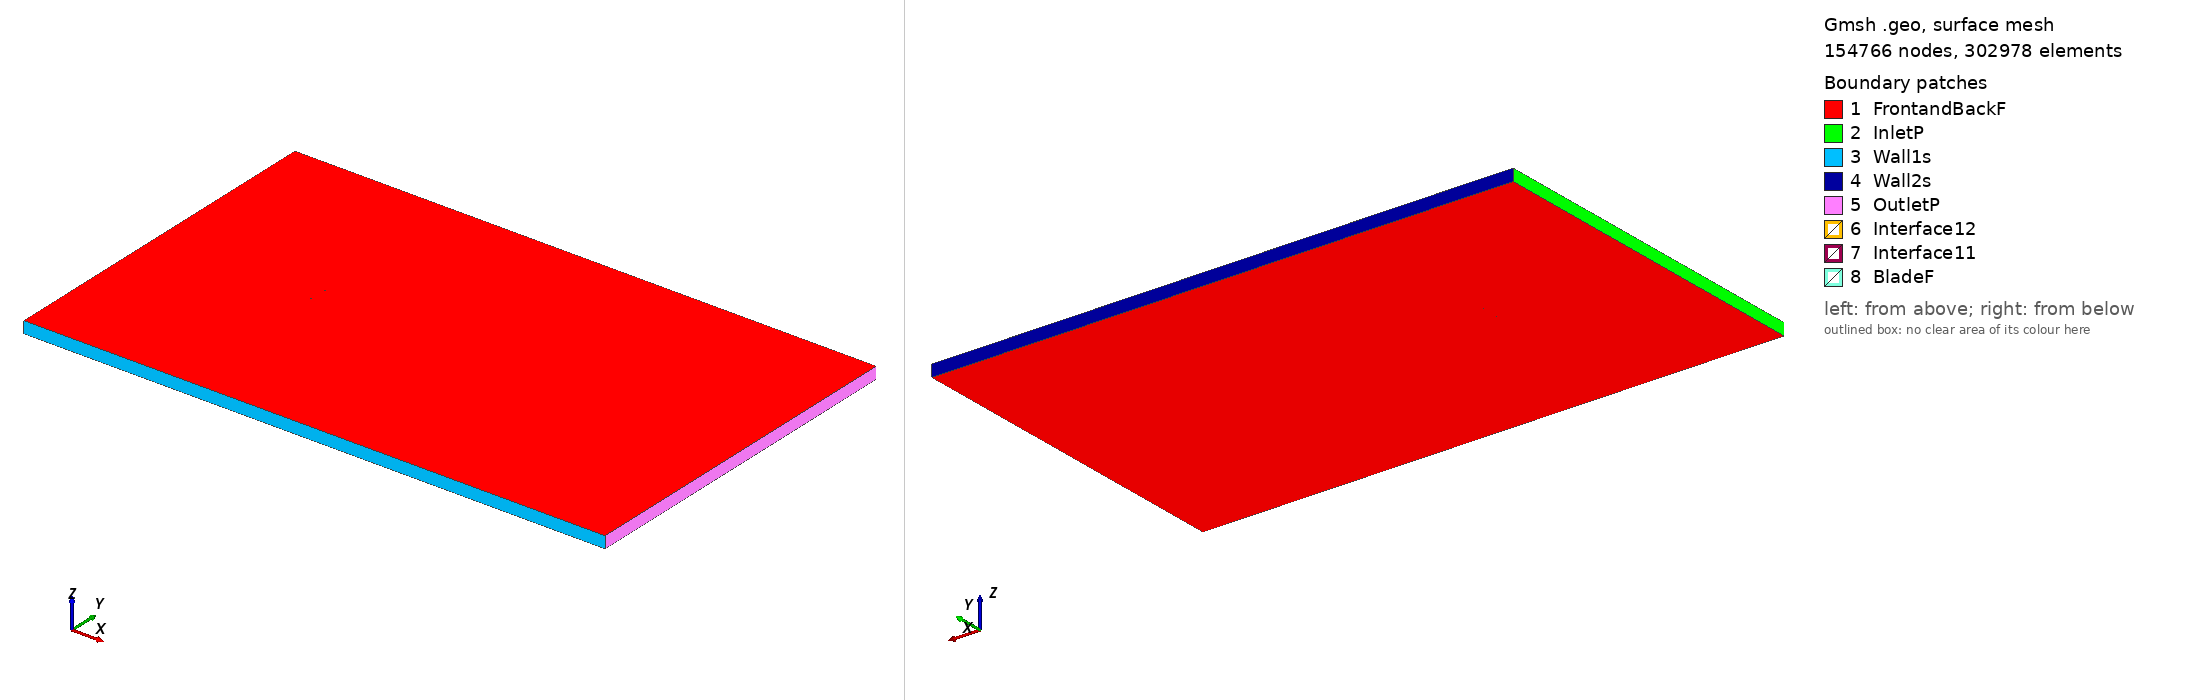

Gmsh geometry script, surface-meshed: 154766 nodes, 302978 surface elements. Boundary patches (legend numbers): 1 FrontandBackF, 2 InletP, 3 Wall1s, 4 Wall2s, 5 OutletP, 6 Interface12, 7 Interface11, 8 BladeF. Left view from above one corner, right view from below the opposite corner. Legend entries are the model's physical surfaces. The drawing asked Gmsh for element sizes between 1% and 20% of the model's largest extent; the script's own settings can give other sizes.

=== s804_tsr_5.4582_aoa_-0.34197.geo (drawn) ===
SetFactory("OpenCASCADE");

Point(1) = {0.074982, 0.732625, 0, 1.0};
Point(2) = {0.071879, 0.733418, 0, 1.0};
Point(3) = {0.067121, 0.734549, 0, 1.0};
Point(4) = {0.061798, 0.735796, 0, 1.0};
Point(5) = {0.055515, 0.737147, 0, 1.0};
Point(6) = {0.048840, 0.738587, 0, 1.0};
Point(7) = {0.041714, 0.740091, 0, 1.0};
Point(8) = {0.034242, 0.741629, 0, 1.0};
Point(9) = {0.026524, 0.743163, 0, 1.0};
Point(10) = {0.018663, 0.744650, 0, 1.0};
Point(11) = {0.010759, 0.746045, 0, 1.0};
Point(12) = {0.002903, 0.747301, 0, 1.0};
Point(13) = {-0.004817, 0.748368, 0, 1.0};
Point(14) = {-0.012321, 0.749203, 0, 1.0};
Point(15) = {-0.019539, 0.749762, 0, 1.0};
Point(16) = {-0.026404, 0.750000, 0, 1.0};
Point(17) = {-0.032855, 0.749865, 0, 1.0};
Point(18) = {-0.038898, 0.749279, 0, 1.0};
Point(19) = {-0.044597, 0.748261, 0, 1.0};
Point(20) = {-0.049956, 0.746909, 0, 1.0};
Point(21) = {-0.054915, 0.745296, 0, 1.0};
Point(22) = {-0.059425, 0.743477, 0, 1.0};
Point(23) = {-0.063433, 0.741498, 0, 1.0};
Point(24) = {-0.066897, 0.739408, 0, 1.0};
Point(25) = {-0.069781, 0.737248, 0, 1.0};
Point(26) = {-0.072050, 0.735072, 0, 1.0};
Point(27) = {-0.073685, 0.732923, 0, 1.0};
Point(28) = {-0.074671, 0.730859, 0, 1.0};
Point(29) = {-0.074999, 0.728952, 0, 1.0};
Point(30) = {-0.074655, 0.727333, 0, 1.0};
Point(31) = {-0.073430, 0.726046, 0, 1.0};
Point(32) = {-0.071221, 0.724963, 0, 1.0};
Point(33) = {-0.068162, 0.724003, 0, 1.0};
Point(34) = {-0.064313, 0.723178, 0, 1.0};
Point(35) = {-0.059729, 0.722502, 0, 1.0};
Point(36) = {-0.054465, 0.721981, 0, 1.0};
Point(37) = {-0.048584, 0.721621, 0, 1.0};
Point(38) = {-0.042155, 0.721428, 0, 1.0};
Point(39) = {-0.035255, 0.721409, 0, 1.0};
Point(40) = {-0.027972, 0.721578, 0, 1.0};
Point(41) = {-0.020399, 0.721972, 0, 1.0};
Point(42) = {-0.012575, 0.722663, 0, 1.0};
Point(43) = {-0.004466, 0.723659, 0, 1.0};
Point(44) = {0.003934, 0.724871, 0, 1.0};
Point(45) = {0.012556, 0.726180, 0, 1.0};
Point(46) = {0.021293, 0.727497, 0, 1.0};
Point(47) = {0.030028, 0.728736, 0, 1.0};
Point(48) = {0.038622, 0.729822, 0, 1.0};
Point(49) = {0.046927, 0.730686, 0, 1.0};
Point(50) = {0.054783, 0.731283, 0, 1.0};
Point(51) = {0.062024, 0.731570, 0, 1.0};
Point(52) = {0.068452, 0.731688, 0, 1.0};
Point(53) = {0.073857, 0.731214, 0, 1.0};
Point(54) = {0.074991, 0.731102, 0, 1.0};
Point(55) = {-0.074982, -0.732625, 0, 1.0};
Point(56) = {-0.071879, -0.733418, 0, 1.0};
Point(57) = {-0.067121, -0.734549, 0, 1.0};
Point(58) = {-0.061798, -0.735796, 0, 1.0};
Point(59) = {-0.055515, -0.737147, 0, 1.0};
Point(60) = {-0.048840, -0.738587, 0, 1.0};
Point(61) = {-0.041714, -0.740091, 0, 1.0};
Point(62) = {-0.034242, -0.741629, 0, 1.0};
Point(63) = {-0.026524, -0.743163, 0, 1.0};
Point(64) = {-0.018663, -0.744650, 0, 1.0};
Point(65) = {-0.010759, -0.746045, 0, 1.0};
Point(66) = {-0.002903, -0.747301, 0, 1.0};
Point(67) = {0.004817, -0.748368, 0, 1.0};
Point(68) = {0.012321, -0.749203, 0, 1.0};
Point(69) = {0.019539, -0.749762, 0, 1.0};
Point(70) = {0.026404, -0.750000, 0, 1.0};
Point(71) = {0.032855, -0.749865, 0, 1.0};
Point(72) = {0.038898, -0.749279, 0, 1.0};
Point(73) = {0.044597, -0.748261, 0, 1.0};
Point(74) = {0.049956, -0.746909, 0, 1.0};
Point(75) = {0.054915, -0.745296, 0, 1.0};
Point(76) = {0.059425, -0.743477, 0, 1.0};
Point(77) = {0.063433, -0.741498, 0, 1.0};
Point(78) = {0.066897, -0.739408, 0, 1.0};
Point(79) = {0.069781, -0.737248, 0, 1.0};
Point(80) = {0.072050, -0.735072, 0, 1.0};
Point(81) = {0.073685, -0.732923, 0, 1.0};
Point(82) = {0.074671, -0.730859, 0, 1.0};
Point(83) = {0.074999, -0.728952, 0, 1.0};
Point(84) = {0.074655, -0.727333, 0, 1.0};
Point(85) = {0.073430, -0.726046, 0, 1.0};
Point(86) = {0.071221, -0.724963, 0, 1.0};
Point(87) = {0.068162, -0.724003, 0, 1.0};
Point(88) = {0.064313, -0.723178, 0, 1.0};
Point(89) = {0.059729, -0.722502, 0, 1.0};
Point(90) = {0.054465, -0.721981, 0, 1.0};
Point(91) = {0.048584, -0.721621, 0, 1.0};
Point(92) = {0.042155, -0.721428, 0, 1.0};
Point(93) = {0.035255, -0.721409, 0, 1.0};
Point(94) = {0.027972, -0.721578, 0, 1.0};
Point(95) = {0.020399, -0.721972, 0, 1.0};
Point(96) = {0.012575, -0.722663, 0, 1.0};
Point(97) = {0.004466, -0.723659, 0, 1.0};
Point(98) = {-0.003934, -0.724871, 0, 1.0};
Point(99) = {-0.012556, -0.726180, 0, 1.0};
Point(100) = {-0.021293, -0.727497, 0, 1.0};
Point(101) = {-0.030028, -0.728736, 0, 1.0};
Point(102) = {-0.038622, -0.729822, 0, 1.0};
Point(103) = {-0.046927, -0.730686, 0, 1.0};
Point(104) = {-0.054783, -0.731283, 0, 1.0};
Point(105) = {-0.062024, -0.731570, 0, 1.0};
Point(106) = {-0.068452, -0.731688, 0, 1.0};
Point(107) = {-0.073857, -0.731214, 0, 1.0};
Point(108) = {-0.074991, -0.731102, 0, 1.0};

// Lines: first blade (splines 1-4)
Spline(1) = {1:17};
Spline(2) = {17:39};
Spline(3) = {39:54};
Spline(4) = {54,1};

// Lines: second blade (splines 5-8)
Spline(5) = {55:71};
Spline(6) = {71:93};
Spline(7) = {93:108};
Spline(8) = {108,55};

// Outer domain (points 20001-4 and lines)
Point(109) = {-13.50000000, -15.00000000, 0, 1.0};
Point(110) = {-13.50000000, 15.00000000, 0, 1.0};
Point(111) = {36.00000000, 15.00000000, 0, 1.0};
Point(112) = {36.00000000, -15.00000000, 0, 1.0};
Line(11) = {109, 110};
Line(12) = {110, 111};
Line(13) = {111, 112};
Line(14) = {109, 112};

// Interface (between moving and stationary domain) (circles)
Circle(9) = {0, 0, 0, 0.80000000, 0, 2*Pi};
Circle(10) = {0, 0, 0, 0.80000000, 0, 2*Pi};

// Loops collect Lines/Splines/etc (blade1, blade2, domain, first circle)
Line Loop(1) = {1:4};
Line Loop(2) = {5:8};
Line Loop(3) = {11,12,13,-14};
Line Loop(4) = {9};

// BooleanDifference cuts out the circle/interface from the domain
Plane Surface(1) = {3};
Plane Surface(2) = {4};
BooleanDifference{ Surface{1}; Delete;}{ Surface{2}; Delete;}

// This one cuts out the blades from the inner circle/interface
Line Loop(6) = {10};
Plane Surface(5) = {6};
Plane Surface(6) = {1};
Plane Surface(7) = {2};
BooleanDifference{ Surface{5}; Delete;}{ Surface{6,7}; Delete;}

// extrude to 3rd dimension
Extrude {0, 0, 1} {Surface{1}; Surface{5}; Layers{1}; Recombine;}

// Physical Surfaces are the named boundaries (patches)
Physical Surface("Interface11") = {12};
Physical Surface("Interface12") = {10};

// sides of domain
Physical Surface("InletP") = {6};
Physical Surface("OutletP") = {9};

// top and bottom of domain
Physical Surface("Wall1s") = {7};
Physical Surface("Wall2s") = {8};

// Check FrontandBackF by ensuring there is nothing in the 3rd dimension
Physical Surface("FrontandBackF") = {1,11,5,21};
Physical Surface("BladeF") = {13:20};
Physical Volume("Turbine") = {2};
Physical Volume("Farfield") = {1};

// settings for airfoil boundary layer
Field[1] = BoundaryLayer;
Field[1].EdgesList = {1:8};
Field[1].hwall_n = 1e-3;
Field[1].thickness = 1.5e-2;
Field[1].ratio = 1.05;
Field[1].Quads = 1;
BoundaryLayer Field = 1;

// control points for mesh (blade and interface)
// floor((arc length / 1.5mm)/ 6) -> Transfinite Line
Transfinite Line {1,2,3,5,6,7} = 34 Using Progression 1;
Transfinite Line {4,8} = 2 Using Progression 1;
Transfinite Line {9, 15} = 800 Using Progression 1;

// For more information on gmsh syntax, visit http://gmsh.info/doc/texinfo/gmsh.html
